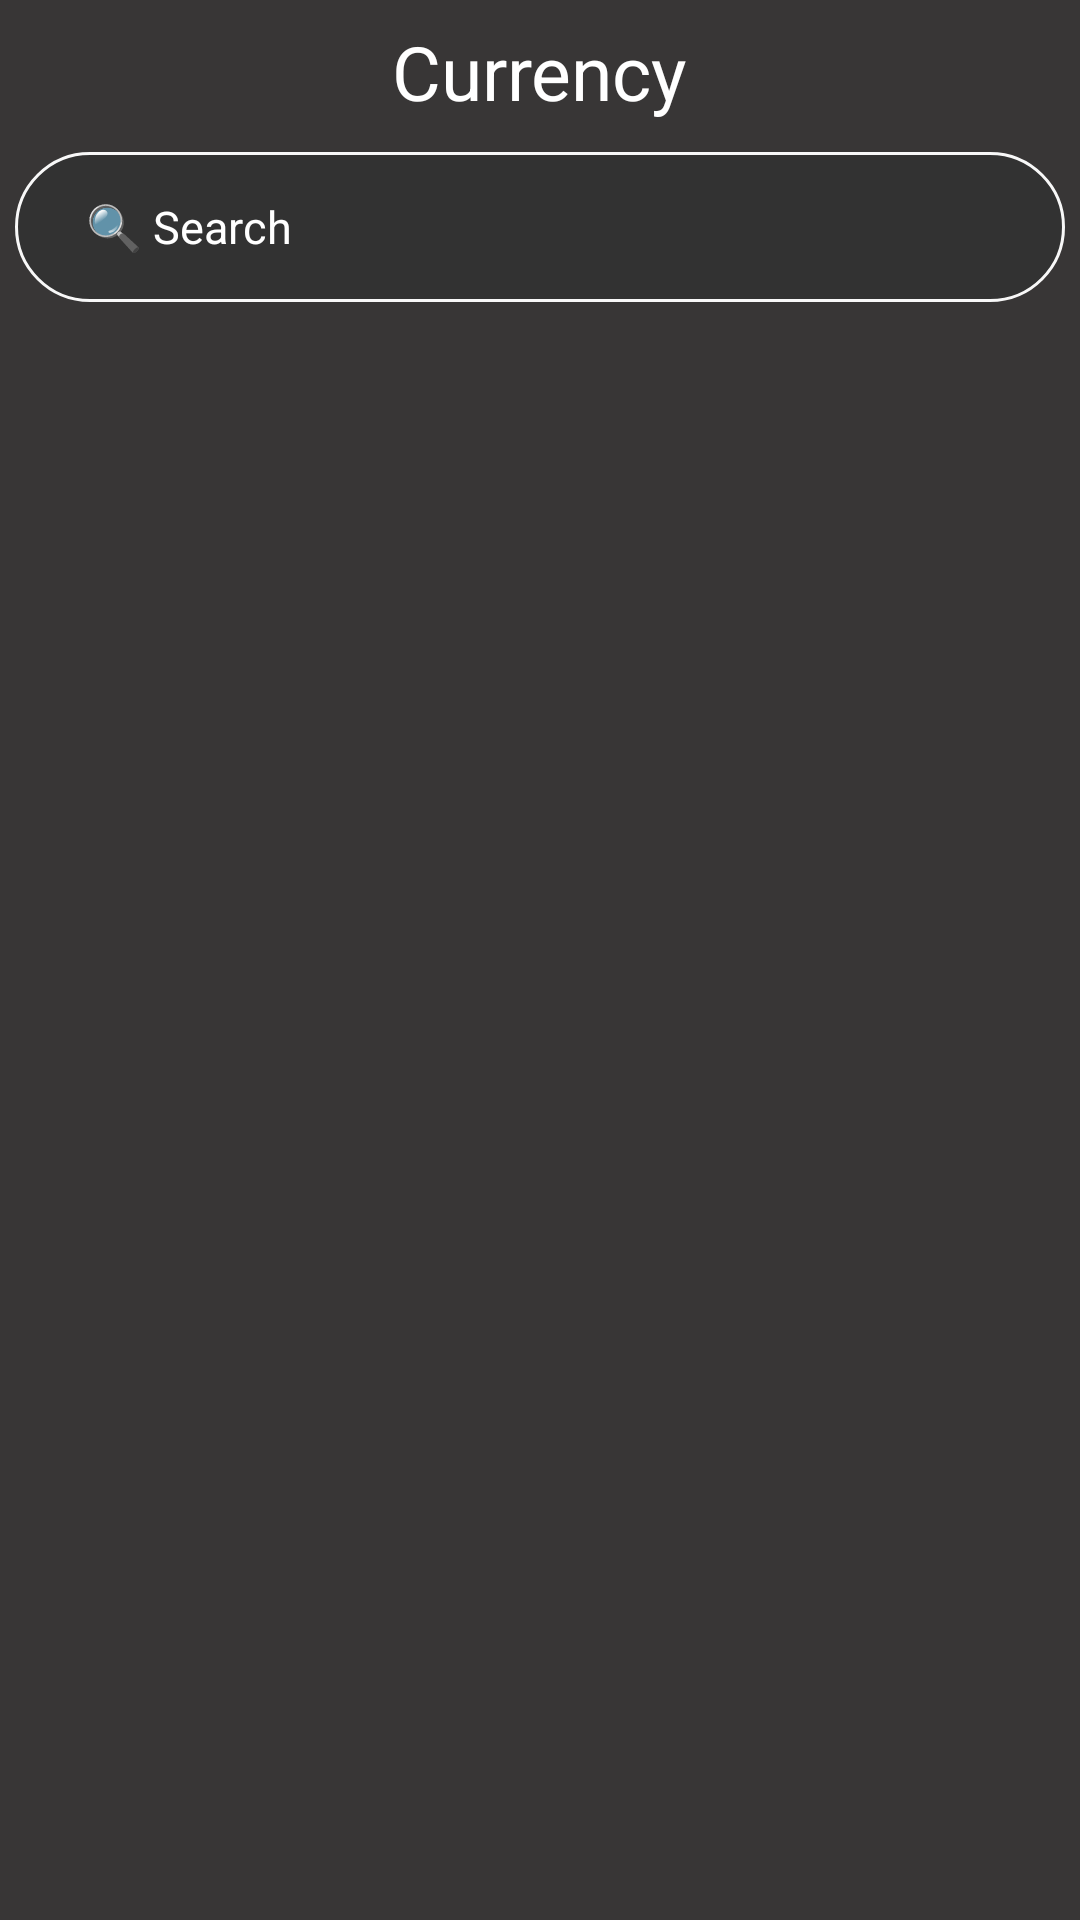

This screen was rendered from an Android layout file. Write that file and the resources it references.
<!-- AndroidManifest.xml: application theme Theme.UngDungChuyenDoiTienTe -->
<!-- res/layout/activity_chon_don_vi_tien_te.xml -->
<?xml version="1.0" encoding="utf-8"?>
<LinearLayout xmlns:android="http://schemas.android.com/apk/res/android"
    xmlns:app="http://schemas.android.com/apk/res-auto"
    xmlns:tools="http://schemas.android.com/tools"
    android:id="@+id/main"
    android:layout_width="match_parent"
    android:layout_height="match_parent"
    android:background="#383636"
    android:orientation="vertical"
    tools:context=".ChonDonViTienTe">

    <TextView
        android:id="@+id/textView2"
        android:layout_width="match_parent"
        android:layout_height="wrap_content"
        android:text=""
        android:textSize="5dp" />

    <LinearLayout
        android:layout_width="match_parent"
        android:layout_height="wrap_content"
        android:orientation="vertical">

        <LinearLayout
            android:layout_width="wrap_content"
            android:layout_height="wrap_content"
            android:layout_gravity="center"
            android:orientation="horizontal">

            <TextView
                android:id="@+id/textView22"
                android:layout_width="wrap_content"
                android:layout_height="wrap_content"
                android:layout_weight="1"
                android:text="Currency"
                android:textColor="@color/white"
                android:textSize="25dp" />
        </LinearLayout>
    </LinearLayout>

    <ImageView
        android:id="@+id/imgBack"
        android:layout_width="wrap_content"
        android:layout_height="wrap_content"
        app:srcCompat="@drawable/icon_back"
        app:tint="@color/white" />

    <LinearLayout
        android:layout_width="match_parent"
        android:layout_height="wrap_content"
        android:orientation="horizontal">

        <TextView
            android:id="@+id/textView16"
            android:layout_width="wrap_content"
            android:layout_height="wrap_content"
            android:layout_weight="1"
            android:text="" />


        <EditText
            android:id="@+id/edtTimKiem"
            android:layout_width="350dp"
            android:layout_height="50dp"
            android:layout_marginTop="10dp"
            android:background="@drawable/button_caidat"
            app:backgroundTint="@null"
            android:ems="10"
            android:inputType="text"
            android:paddingLeft="20dp"
            android:hint=" 🔍 Search"
            android:textSize="15sp"
            android:textColor="@color/white"
            android:textColorHint="#FFFFFF" />

        <TextView
            android:id="@+id/textView18"
            android:layout_width="wrap_content"
            android:layout_height="wrap_content"
            android:layout_weight="1"
            android:text="" />
    </LinearLayout>

    <androidx.recyclerview.widget.RecyclerView
        android:id="@+id/ChuyenDoiRecyclerView"
        android:layout_width="match_parent"
        android:layout_height="0dp"
        android:layout_weight="1"
        android:layout_marginTop="16dp"
    />

</LinearLayout>
<!-- resources referenced by this layout -->
<resources>
  <!-- drawable button_caidat (drawable) -->
  <?xml version="1.0" encoding="utf-8"?>
  <shape android:shape="rectangle"
      xmlns:android="http://schemas.android.com/apk/res/android">
      <size android:width="80dp"
          android:height="20dp"></size>
      <gradient android:startColor="#323232"
          android:endColor="#323232"></gradient>
      <corners android:radius="30dp" />
      <stroke android:color="#F8F8F8" android:width="1dp"></stroke>
  </shape>
  <style name="Theme.UngDungChuyenDoiTienTe" parent="Base.Theme.UngDungChuyenDoiTienTe" />
  <style name="Base.Theme.UngDungChuyenDoiTienTe" parent="Theme.Material3.DayNight.NoActionBar">
          
          
      </style>
  <!-- not gathered from this repository: default colours our renderer supplied (Android Studio template values) -->
  <color name="white">#FFFFFFFF</color>
</resources>
